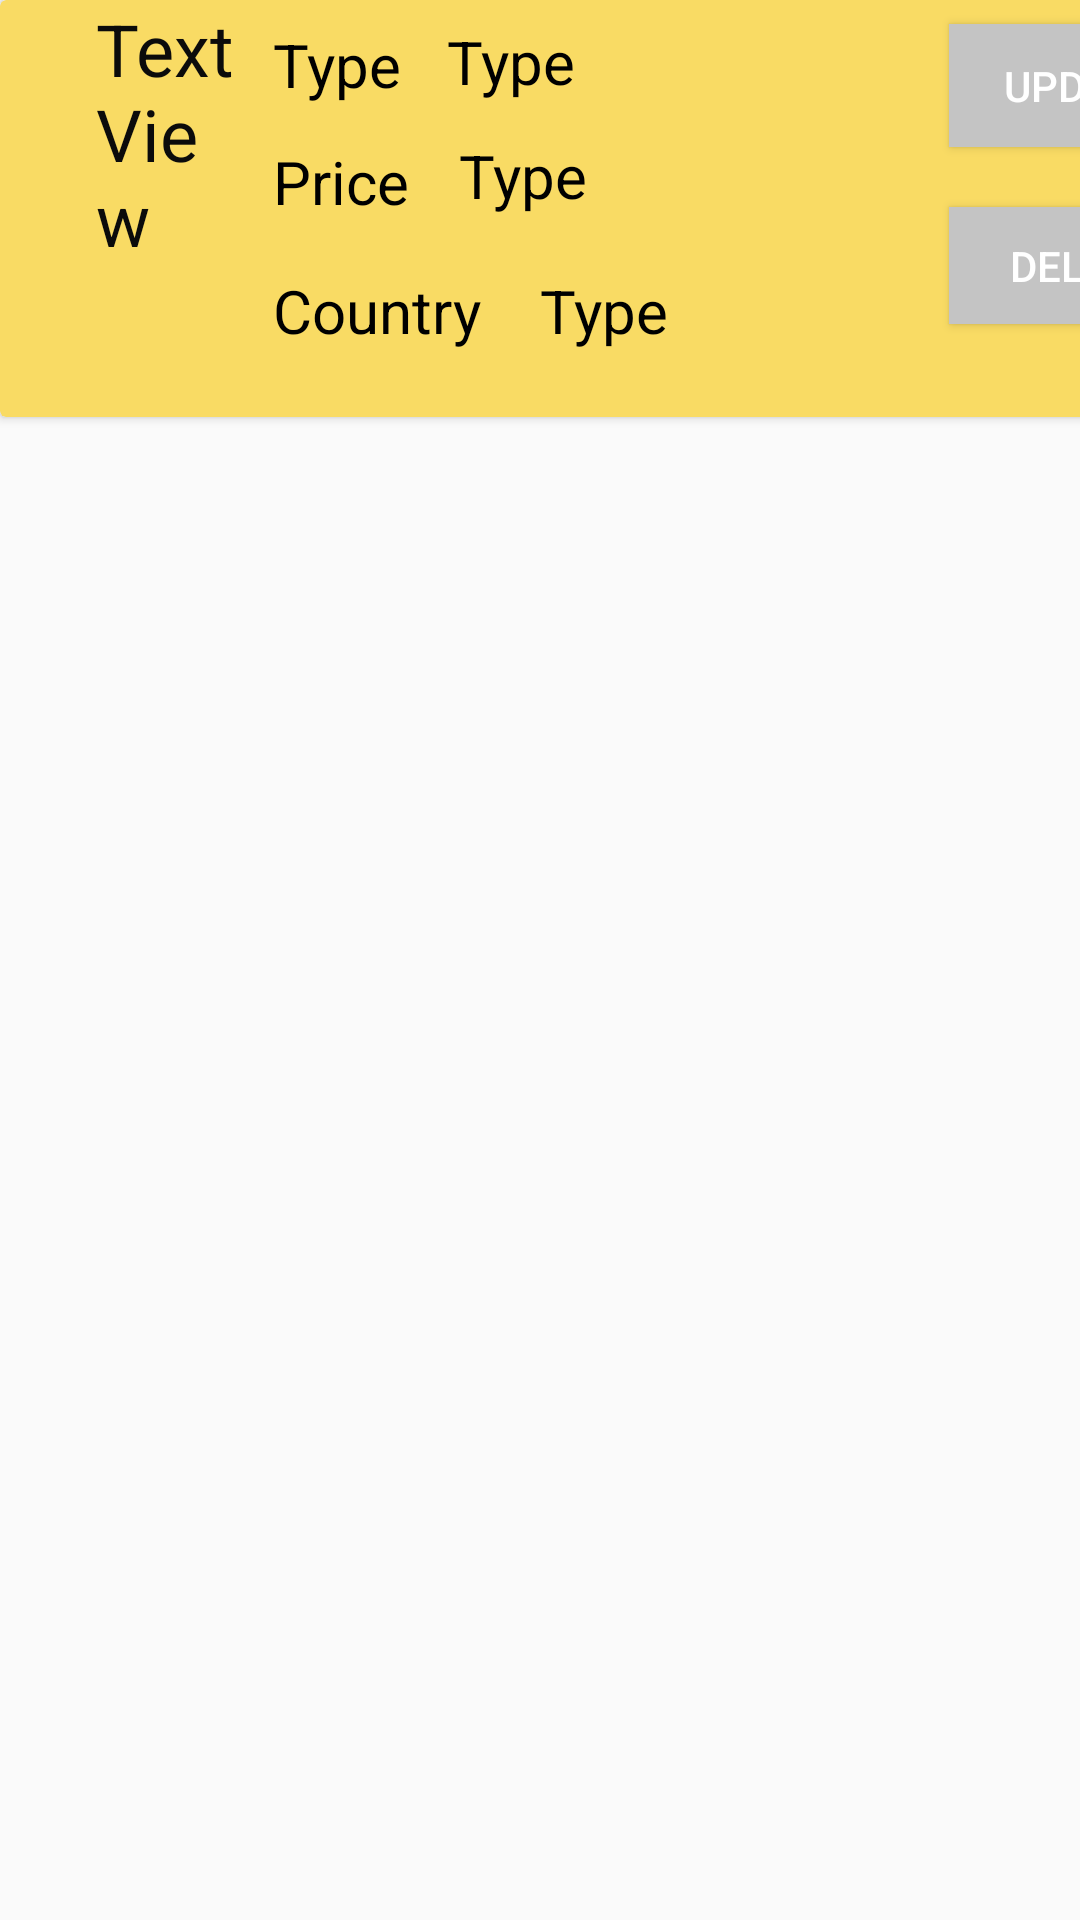

The Android layout XML behind this screen, and the referenced resources:
<!-- AndroidManifest.xml: application theme Theme.OnAndroidCK_SQLLITE -->
<!-- res/layout/item.xml -->
<?xml version="1.0" encoding="utf-8"?>
<androidx.constraintlayout.widget.ConstraintLayout xmlns:android="http://schemas.android.com/apk/res/android"
    xmlns:app="http://schemas.android.com/apk/res-auto"
    xmlns:tools="http://schemas.android.com/tools"
    android:layout_width="match_parent"
    android:layout_height="wrap_content">

    <androidx.cardview.widget.CardView
        android:layout_width="413dp"
        android:layout_height="139dp"
        app:cardBackgroundColor="#F9DB64"
        app:layout_constraintBottom_toBottomOf="parent"
        app:layout_constraintEnd_toEndOf="parent"
        app:layout_constraintHorizontal_bias="0.0"
        app:layout_constraintStart_toStartOf="parent"
        app:layout_constraintTop_toTopOf="parent"
        app:layout_constraintVertical_bias="0.0">

        <androidx.constraintlayout.widget.ConstraintLayout
            android:layout_width="match_parent"
            android:layout_height="154dp">

            <TextView
                android:id="@+id/txtCountry"
                android:layout_width="127dp"
                android:layout_height="37dp"
                android:layout_marginStart="8dp"
                android:layout_marginLeft="8dp"
                android:text="Type"
                android:textColor="#000000"
                android:textSize="20sp"
                app:layout_constraintBottom_toBottomOf="@+id/textView8"
                app:layout_constraintStart_toEndOf="@+id/textView8"
                app:layout_constraintTop_toTopOf="@+id/textView8"
                app:layout_constraintVertical_bias="0.0" />

            <TextView
                android:id="@+id/txtPrice"
                android:layout_width="158dp"
                android:layout_height="37dp"
                android:layout_marginStart="4dp"
                android:layout_marginLeft="4dp"
                android:text="Type"
                android:textColor="#000000"
                android:textSize="20sp"
                app:layout_constraintBottom_toBottomOf="@+id/textView7"
                app:layout_constraintStart_toEndOf="@+id/textView7"
                app:layout_constraintTop_toTopOf="@+id/textView7"
                app:layout_constraintVertical_bias="1.0" />

            <TextView
                android:id="@+id/txtType"
                android:layout_width="158dp"
                android:layout_height="37dp"
                android:text="Type"
                android:textColor="#000000"
                android:textSize="20sp"
                app:layout_constraintBottom_toBottomOf="@+id/textView6"
                app:layout_constraintStart_toEndOf="@+id/textView6"
                app:layout_constraintTop_toTopOf="@+id/textView6" />

            <TextView
                android:id="@+id/txtID"
                android:layout_width="51dp"
                android:layout_height="126dp"
                android:layout_marginStart="32dp"
                android:layout_marginLeft="32dp"
                android:text="TextView"
                android:textColor="#0B0B0B"
                android:textSize="24sp"
                app:layout_constraintBottom_toBottomOf="parent"
                app:layout_constraintStart_toStartOf="parent"
                app:layout_constraintTop_toTopOf="parent"
                app:layout_constraintVertical_bias="0.0" />

            <TextView
                android:id="@+id/textView6"
                android:layout_width="58dp"
                android:layout_height="35dp"
                android:layout_marginStart="8dp"
                android:layout_marginLeft="8dp"
                android:layout_marginTop="8dp"
                android:text="Type"
                android:textColor="#000000"
                android:textSize="20sp"
                app:layout_constraintStart_toEndOf="@+id/txtID"
                app:layout_constraintTop_toTopOf="parent" />

            <TextView
                android:id="@+id/textView7"
                android:layout_width="58dp"
                android:layout_height="35dp"
                android:layout_marginStart="8dp"
                android:layout_marginLeft="8dp"
                android:layout_marginTop="4dp"
                android:text="Price"
                android:textColor="#000000"
                android:textSize="20sp"
                app:layout_constraintStart_toEndOf="@+id/txtID"
                app:layout_constraintTop_toBottomOf="@+id/textView6" />

            <TextView
                android:id="@+id/textView8"
                android:layout_width="81dp"
                android:layout_height="36dp"
                android:layout_marginStart="8dp"
                android:layout_marginLeft="8dp"
                android:layout_marginTop="8dp"
                android:text="Country"
                android:textColor="#000000"
                android:textSize="20sp"
                app:layout_constraintStart_toEndOf="@+id/txtID"
                app:layout_constraintTop_toBottomOf="@+id/textView7" />

            <Button
                android:id="@+id/btnUpdate"
                android:layout_width="88dp"
                android:layout_height="41dp"
                android:layout_marginTop="8dp"
                android:background="@drawable/btnlistproduct"
                android:text="Update"
                android:textColor="#FFFFFF"
                app:layout_constraintEnd_toEndOf="parent"
                app:layout_constraintHorizontal_bias="0.52"
                app:layout_constraintStart_toEndOf="@+id/txtType"
                app:layout_constraintTop_toTopOf="parent" />

            <Button
                android:id="@+id/btnDelete"
                android:layout_width="90dp"
                android:layout_height="39dp"
                android:layout_marginTop="16dp"
                android:background="@drawable/btnlistproduct"
                android:text="Delete"
                android:textColor="#FFFFFF"
                app:layout_constraintBottom_toBottomOf="parent"
                app:layout_constraintEnd_toEndOf="@+id/btnUpdate"
                app:layout_constraintHorizontal_bias="0.0"
                app:layout_constraintStart_toStartOf="@+id/btnUpdate"
                app:layout_constraintTop_toBottomOf="@+id/btnUpdate"
                app:layout_constraintVertical_bias="0.082" />
        </androidx.constraintlayout.widget.ConstraintLayout>
    </androidx.cardview.widget.CardView>
</androidx.constraintlayout.widget.ConstraintLayout>
<!-- resources referenced by this layout -->
<resources>
  <!-- drawable btnlistproduct (drawable-v24) -->
  <?xml version="1.0" encoding="utf-8"?>
  <shape xmlns:android="http://schemas.android.com/apk/res/android" android:shape="rectangle">
      <solid android:color="#C4C4C4"></solid>
  
  </shape>
  <style name="Theme.OnAndroidCK_SQLLITE" parent="Theme.AppCompat.Light.NoActionBar">
          
          <item name="colorPrimary">@color/purple_500</item>
          <item name="colorPrimaryVariant">@color/purple_700</item>
          <item name="colorOnPrimary">@color/white</item>
          
          <item name="colorSecondary">@color/teal_200</item>
          <item name="colorSecondaryVariant">@color/teal_700</item>
          <item name="colorOnSecondary">@color/black</item>
          
          <item name="android:statusBarColor" tools:targetApi="l">?attr/colorPrimaryVariant</item>
          
      </style>
  <!-- not gathered from this repository: default colours our renderer supplied (Android Studio template values) -->
  <color name="purple_500">#FF6200EE</color>
  <color name="purple_700">#FF3700B3</color>
  <color name="teal_200">#FF03DAC5</color>
  <color name="teal_700">#FF018786</color>
  <color name="black">#FF000000</color>
  <color name="white">#FFFFFFFF</color>
</resources>
